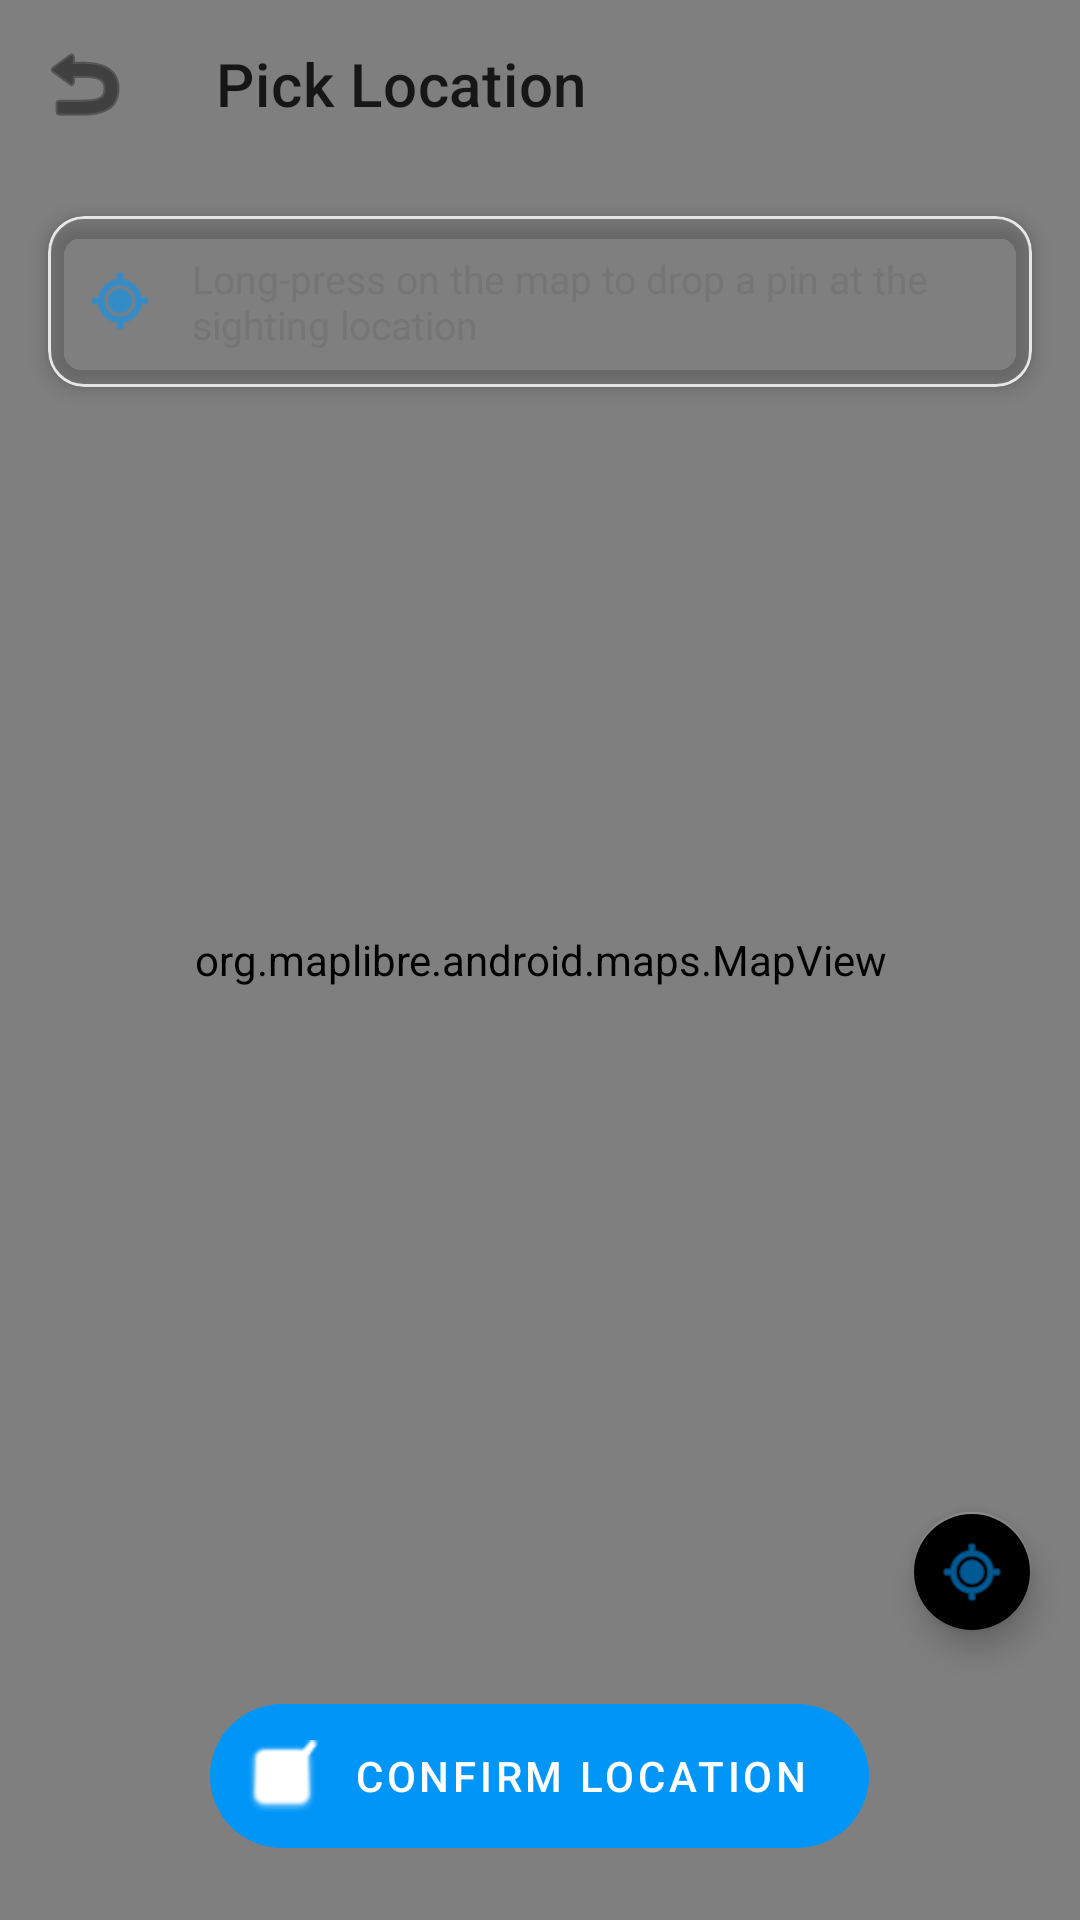

The Android layout XML behind this screen, and the referenced resources:
<!-- AndroidManifest.xml: application theme Theme.Sbs -->
<!-- res/layout/activity_location_picker.xml -->
<?xml version="1.0" encoding="utf-8"?>
<androidx.coordinatorlayout.widget.CoordinatorLayout
    xmlns:android="http://schemas.android.com/apk/res/android"
    xmlns:app="http://schemas.android.com/apk/res-auto"
    android:id="@+id/locationPickerRoot"
    android:layout_width="match_parent"
    android:layout_height="match_parent">

    
    <org.maplibre.android.maps.MapView
        android:id="@+id/mapView"
        android:layout_width="match_parent"
        android:layout_height="match_parent" />

    
    <com.google.android.material.appbar.AppBarLayout
        android:id="@+id/appBarLayout"
        android:layout_width="match_parent"
        android:layout_height="wrap_content"
        android:background="@android:color/transparent"
        app:elevation="0dp">

        <com.google.android.material.appbar.MaterialToolbar
            android:id="@+id/toolbar"
            android:layout_width="match_parent"
            android:layout_height="?attr/actionBarSize"
            android:background="?attr/toolbarBackground"
            android:alpha="0.95"
            app:title="Pick Location"
            app:titleTextColor="?attr/primaryTextColor"
            app:navigationIcon="@android:drawable/ic_menu_revert"
            app:navigationIconTint="?attr/iconTintColor" />

    </com.google.android.material.appbar.AppBarLayout>

    
    <com.google.android.material.card.MaterialCardView
        android:id="@+id/cardInstruction"
        android:layout_width="match_parent"
        android:layout_height="wrap_content"
        android:layout_gravity="top"
        android:layout_marginStart="16dp"
        android:layout_marginEnd="16dp"
        android:layout_marginTop="72dp"
        app:cardBackgroundColor="?attr/surfaceBackground"
        app:cardCornerRadius="12dp"
        app:cardElevation="4dp"
        app:strokeColor="?attr/dividerColor"
        app:strokeWidth="1dp">

        <LinearLayout
            android:layout_width="match_parent"
            android:layout_height="wrap_content"
            android:gravity="center_vertical"
            android:orientation="horizontal"
            android:padding="12dp">

            <ImageView
                android:layout_width="24dp"
                android:layout_height="24dp"
                android:layout_marginEnd="12dp"
                android:src="@android:drawable/ic_menu_mylocation"
                app:tint="?attr/colorSecondary" />

            <TextView
                android:layout_width="0dp"
                android:layout_height="wrap_content"
                android:layout_weight="1"
                android:text="Long-press on the map to drop a pin at the sighting location"
                android:textColor="?attr/secondaryTextColor"
                android:textSize="13sp" />

        </LinearLayout>
    </com.google.android.material.card.MaterialCardView>

    
    <com.google.android.material.card.MaterialCardView
        android:id="@+id/cardCoordinates"
        android:layout_width="match_parent"
        android:layout_height="wrap_content"
        android:layout_gravity="bottom"
        android:layout_marginStart="16dp"
        android:layout_marginEnd="16dp"
        android:layout_marginBottom="96dp"
        android:visibility="gone"
        app:cardBackgroundColor="?attr/surfaceBackground"
        app:cardCornerRadius="12dp"
        app:cardElevation="4dp"
        app:strokeColor="?attr/dividerColor"
        app:strokeWidth="1dp">

        <LinearLayout
            android:layout_width="match_parent"
            android:layout_height="wrap_content"
            android:orientation="vertical"
            android:padding="16dp">

            <TextView
                android:layout_width="wrap_content"
                android:layout_height="wrap_content"
                android:text="Selected Location"
                android:textColor="?attr/primaryTextColor"
                android:textSize="14sp"
                android:textStyle="bold" />

            <LinearLayout
                android:layout_width="match_parent"
                android:layout_height="wrap_content"
                android:layout_marginTop="8dp"
                android:orientation="horizontal">

                <ImageView
                    android:layout_width="16dp"
                    android:layout_height="16dp"
                    android:layout_gravity="center_vertical"
                    android:layout_marginEnd="6dp"
                    android:src="@android:drawable/ic_menu_mylocation"
                    app:tint="?attr/colorSecondary" />

                <TextView
                    android:id="@+id/tvLatitude"
                    android:layout_width="0dp"
                    android:layout_height="wrap_content"
                    android:layout_weight="1"
                    android:layout_gravity="center_vertical"
                    android:text="Lat: —"
                    android:textColor="?attr/secondaryTextColor"
                    android:textSize="13sp" />

                <TextView
                    android:id="@+id/tvLongitude"
                    android:layout_width="0dp"
                    android:layout_height="wrap_content"
                    android:layout_weight="1"
                    android:layout_gravity="center_vertical"
                    android:text="Lng: —"
                    android:textColor="?attr/secondaryTextColor"
                    android:textSize="13sp" />

            </LinearLayout>

            
            <com.google.android.material.button.MaterialButton
                android:id="@+id/btnClearPin"
                style="@style/Widget.MaterialComponents.Button.TextButton"
                android:layout_width="wrap_content"
                android:layout_height="wrap_content"
                android:layout_marginTop="4dp"
                android:text="Clear pin"
                android:textColor="@android:color/holo_red_dark" />

        </LinearLayout>
    </com.google.android.material.card.MaterialCardView>

    
    <com.google.android.material.floatingactionbutton.FloatingActionButton
        android:id="@+id/fabMyLocation"
        android:layout_width="wrap_content"
        android:layout_height="wrap_content"
        android:layout_gravity="bottom|end"
        android:layout_marginEnd="16dp"
        android:layout_marginBottom="96dp"
        android:contentDescription="@string/my_location"
        android:src="@android:drawable/ic_menu_mylocation"
        app:backgroundTint="?attr/surfaceBackground"
        app:tint="?attr/colorSecondary"
        app:fabSize="mini" />

    
    <com.google.android.material.floatingactionbutton.ExtendedFloatingActionButton
        android:id="@+id/fabConfirmLocation"
        android:layout_width="wrap_content"
        android:layout_height="wrap_content"
        android:layout_gravity="bottom|center_horizontal"
        android:layout_marginBottom="24dp"
        android:enabled="false"
        android:text="Confirm Location"
        android:textColor="@android:color/white"
        app:backgroundTint="?attr/colorSecondary"
        app:icon="@android:drawable/checkbox_on_background"
        app:iconTint="@android:color/white" />

</androidx.coordinatorlayout.widget.CoordinatorLayout>
<!-- resources referenced by this layout -->
<resources>
  <string name="my_location">My location</string>
  <style name="Theme.Sbs" parent="Theme.MaterialComponents.DayNight.NoActionBar">
          <item name="colorPrimary">@color/white</item>
          <item name="colorPrimaryVariant">@color/white</item>
          <item name="colorOnPrimary">@color/primaryTextColor_day</item>
  
          <item name="colorSecondary">@color/ig_blue</item>
          <item name="colorSecondaryVariant">@color/ig_blue</item>
          <item name="colorOnSecondary">@color/white</item>
  
          <item name="android:statusBarColor">@color/white</item>
          <item name="android:windowLightStatusBar">true</item>
          <item name="android:windowBackground">?attr/screenBackground</item>
  
          
          <item name="screenBackground">@color/white</item>
          <item name="toolbarBackground">@android:color/transparent</item>
          <item name="primaryTextColor">@color/primaryTextColor_day</item>
          <item name="secondaryTextColor">@color/secondaryTextColor_day</item>
          <item name="dividerColor">@color/ig_light_grey_day</item>
          <item name="iconTintColor">@color/primaryTextColor_day</item>
          <item name="previewSurfaceColor">@color/ig_very_light_grey_day</item>
  
          
          <item name="menuBackground">@color/white</item>
          <item name="menuTextColor">@color/primaryTextColor_day</item>
          <item name="menuSecondaryTextColor">@color/secondaryTextColor_day</item>
          <item name="menuIconTint">@color/primaryTextColor_day</item>
          <item name="menuDividerColor">@color/ig_light_grey_day</item>
      </style>
  <color name="white">#FFFFFFFF</color>
  <color name="primaryTextColor_day">#111111</color>
  <color name="ig_blue">#0095F6</color>
  <color name="secondaryTextColor_day">#757575</color>
  <color name="ig_light_grey_day">#E6E6E6</color>
  <color name="ig_very_light_grey_day">#F5F5F5</color>
</resources>
